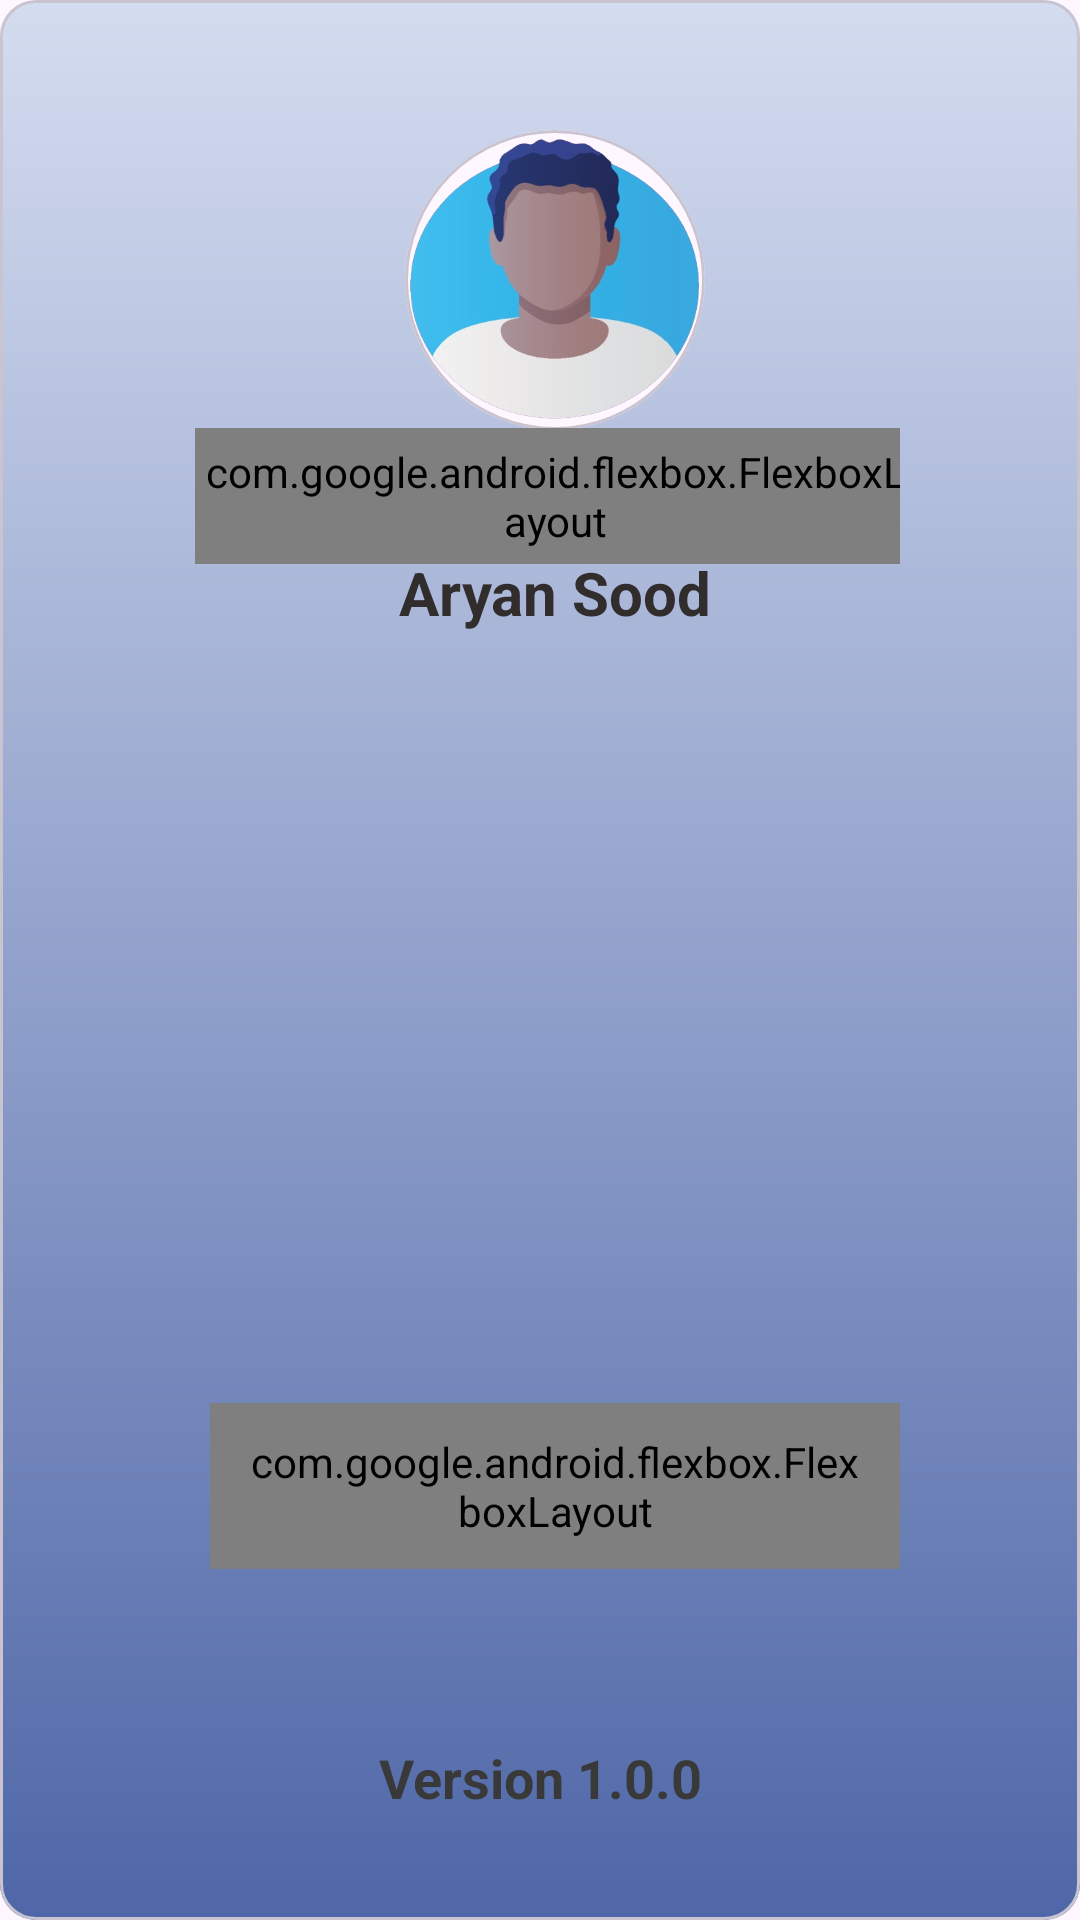

Write the Android layout XML for this screen, with the resource values it uses.
<!-- AndroidManifest.xml: application theme Theme.TravelSaathi -->
<!-- res/layout/side_drawer.xml -->
<?xml version="1.0" encoding="utf-8"?>
    <com.google.android.material.card.MaterialCardView
        android:id="@+id/drawer_root_view"
        xmlns:android="http://schemas.android.com/apk/res/android"
        xmlns:app="http://schemas.android.com/apk/res-auto"
        xmlns:tools="http://schemas.android.com/tools"
        android:layout_width="wrap_content"
        android:layout_height="match_parent"
        android:layout_marginStart="-10dp"
        app:cardBackgroundColor="@color/white"
        app:layout_constraintBottom_toBottomOf="parent"
        app:layout_constraintEnd_toEndOf="parent"
        app:layout_constraintHorizontal_bias="0.5"
        app:layout_constraintStart_toStartOf="parent"
        app:layout_constraintTop_toTopOf="parent"
        app:layout_constraintVertical_bias="0.5">

        <androidx.constraintlayout.widget.ConstraintLayout
            android:layout_width="match_parent"
            android:layout_height="match_parent"
            android:background="@drawable/drawer_background"
            android:paddingHorizontal="60dp">


            <com.google.android.material.card.MaterialCardView
                android:id="@+id/materialCardView9"
                android:layout_width="100dp"
                android:layout_height="100dp"
                android:layout_marginStart="10dp"
                app:cardCornerRadius="50dp"
                app:layout_constraintBottom_toBottomOf="parent"
                app:layout_constraintEnd_toEndOf="parent"
                app:layout_constraintHorizontal_bias="0.5"
                app:layout_constraintStart_toStartOf="parent"
                app:layout_constraintTop_toTopOf="parent"
                app:layout_constraintVertical_bias="0.08">

                <androidx.constraintlayout.widget.ConstraintLayout
                    android:layout_width="match_parent"
                    android:layout_height="match_parent">

                    <ImageView
                        android:layout_width="match_parent"
                        android:layout_height="match_parent"
                        android:scaleType="fitXY"
                        android:src="@drawable/avatar_uncle1"
                        app:layout_constraintBottom_toBottomOf="parent"
                        app:layout_constraintEnd_toEndOf="parent"
                        app:layout_constraintHorizontal_bias="0.5"
                        app:layout_constraintStart_toStartOf="parent"
                        app:layout_constraintTop_toTopOf="parent"
                        app:layout_constraintVertical_bias="0.5" />

                </androidx.constraintlayout.widget.ConstraintLayout>


            </com.google.android.material.card.MaterialCardView>

            <com.google.android.flexbox.FlexboxLayout
                android:layout_width="wrap_content"
                android:layout_height="wrap_content"
                android:layout_marginStart="10dp"
                android:paddingVertical="5dp"
                app:alignItems="center"
                app:justifyContent="center"
                app:layout_constraintBottom_toBottomOf="parent"
                app:layout_constraintEnd_toEndOf="parent"
                app:layout_constraintHorizontal_bias="0.5"
                app:layout_constraintStart_toStartOf="parent"
                app:layout_constraintTop_toTopOf="parent"
                app:layout_constraintVertical_bias="0.24">

                <TextView
                    android:layout_width="wrap_content"
                    android:layout_height="wrap_content"
                    android:fontFamily="@font/jua"
                    android:text="Profile"
                    android:textColor="@color/black"
                    android:textSize="20sp"
                    android:textStyle="bold" />

                <ImageView
                    android:layout_width="20dp"
                    android:layout_height="20dp"
                    android:layout_marginStart="15dp"
                    android:src="@drawable/edit_pencil" />


            </com.google.android.flexbox.FlexboxLayout>


            <TextView
                android:layout_width="wrap_content"
                android:layout_height="wrap_content"
                android:layout_marginStart="10dp"
                android:text="Aryan Sood"
                android:textColor="#322D2D"
                android:textSize="20sp"
                android:textStyle="bold"
                app:layout_constraintBottom_toBottomOf="parent"
                app:layout_constraintEnd_toEndOf="parent"
                app:layout_constraintHorizontal_bias="0.5"
                app:layout_constraintStart_toStartOf="parent"
                app:layout_constraintTop_toTopOf="parent"
                app:layout_constraintVertical_bias="0.3" />


            <com.google.android.flexbox.FlexboxLayout
                android:layout_width="match_parent"
                android:layout_height="wrap_content"
                android:layout_marginStart="10dp"
                android:paddingHorizontal="10dp"
                android:paddingVertical="10dp"
                app:alignContent="center"
                app:alignItems="center"
                app:flexDirection="column"
                app:justifyContent="space_evenly"
                app:layout_constraintBottom_toBottomOf="parent"
                app:layout_constraintEnd_toEndOf="parent"
                app:layout_constraintHorizontal_bias="0.5"
                app:layout_constraintStart_toStartOf="parent"
                app:layout_constraintTop_toTopOf="parent"
                app:layout_constraintVertical_bias="0.8">


                <TextView
                    android:layout_width="wrap_content"
                    android:layout_height="wrap_content"
                    android:layout_marginVertical="5dp"
                    android:text="Wishlist"
                    android:textColor="@color/black"
                    android:textSize="18sp"
                    android:textStyle="bold" />

                <TextView
                    android:layout_width="wrap_content"
                    android:layout_height="wrap_content"
                    android:layout_marginVertical="5dp"
                    android:text="Settings"
                    android:textColor="@color/black"
                    android:textSize="18sp"
                    android:textStyle="bold" />

            </com.google.android.flexbox.FlexboxLayout>


            <TextView
                android:layout_width="wrap_content"
                android:layout_height="wrap_content"
                android:layout_marginVertical="5dp"
                android:text="Version 1.0.0"
                android:textColor="#393939"
                android:textSize="18sp"
                android:textStyle="bold"
                app:layout_constraintBottom_toBottomOf="parent"
                app:layout_constraintEnd_toEndOf="parent"
                app:layout_constraintHorizontal_bias="0.5"
                app:layout_constraintStart_toStartOf="parent"
                app:layout_constraintTop_toTopOf="parent"
                app:layout_constraintVertical_bias="0.95" />


        </androidx.constraintlayout.widget.ConstraintLayout>


    </com.google.android.material.card.MaterialCardView>
<!-- resources referenced by this layout -->
<resources>
  <color name="black">#FF000000</color>
  <color name="white">#FFFFFFFF</color>
  <!-- drawable avatar_uncle1: png bitmap (drawable, 87382 bytes) -->
  <!-- drawable drawer_background (drawable) -->
  <?xml version="1.0" encoding="utf-8"?>
  <shape xmlns:android="http://schemas.android.com/apk/res/android">
      <gradient
          android:startColor="#D4DCEF"
          android:endColor="#4F67A8"
          android:angle="270"/>
  </shape>
  <!-- drawable edit_pencil: png bitmap (drawable, 307 bytes) -->
  <style name="Theme.TravelSaathi" parent="Base.Theme.TravelSaathi" />
  <style name="Base.Theme.TravelSaathi" parent="Theme.Material3.Light.NoActionBar">
      </style>
</resources>
